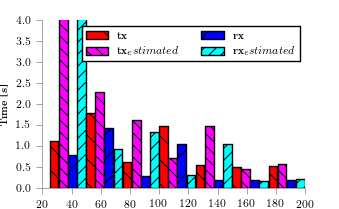

The table this chart was drawn from, first rows:
bin_start, tx, tx_estimated, tx_outcast, rx, rx_estimated, rx_outcast
25, 1.128, 6.38, , 0.8003, 4.625, 
50, 1.792, 2.288, , 1.427, 0.9298, 
75, 0.619, 1.628, , 0.2927, 1.349, 
100, 1.481, 0.7142, , 1.061, 0.3114, 
125, 0.5397, 1.486, , 0.1886, 1.042, 
150, 0.5032, 0.4449, , 0.1941, 0.1761, 
175, 0.5329, 0.5674, , 0.1916, 0.2049, 
